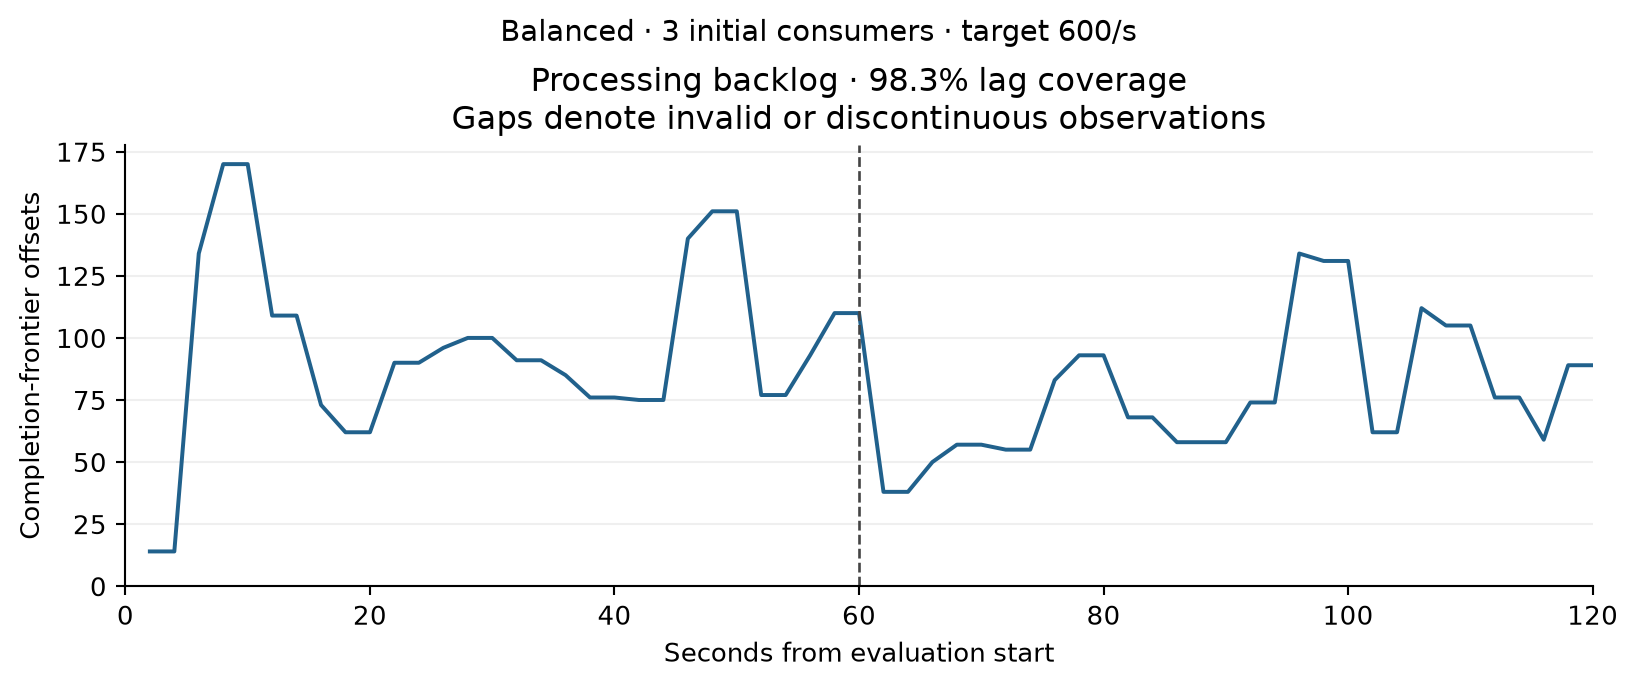

The file beside this chart, header and first rows:
timestamp_epoch, seconds_from_evaluation_start, valid, processing_backlog_offsets
1789229531, 2, True, 14.0
1789229533, 4, True, 14.0
1789229535, 6, True, 134.0
1789229537, 8, True, 170.0
1789229539, 10, True, 170.0
1789229541, 12, True, 109.0
1789229543, 14, True, 109.0
1789229545, 16, True, 73.0
1789229547, 18, True, 62.0
1789229549, 20, True, 62.0
1789229551, 22, True, 90.0
1789229553, 24, True, 90.0
1789229555, 26, True, 96.0
1789229557, 28, True, 100.0
1789229559, 30, True, 100.0
1789229561, 32, True, 91.0
1789229563, 34, True, 91.0
1789229565, 36, True, 85.0
1789229567, 38, True, 76.0
1789229569, 40, True, 76.0
1789229571, 42, True, 75.0
1789229573, 44, True, 75.0
1789229575, 46, True, 140.0
1789229577, 48, True, 151.0
1789229579, 50, True, 151.0
1789229581, 52, True, 77.0
1789229583, 54, True, 77.0
1789229585, 56, True, 93.0
1789229587, 58, True, 110.0
1789229589, 60, True, 110.0
1789229591, 62, True, 38.0
1789229593, 64, True, 38.0
1789229595, 66, True, 50.0
1789229597, 68, True, 57.0
1789229599, 70, True, 57.0
1789229601, 72, True, 55.0
1789229603, 74, True, 55.0
1789229605, 76, True, 83.0
1789229607, 78, True, 93.0
1789229609, 80, True, 93.0
1789229611, 82, True, 68.0
1789229613, 84, True, 68.0
1789229615, 86, True, 58.0
1789229617, 88, True, 58.0
1789229619, 90, True, 58.0
1789229621, 92, True, 74.0
1789229623, 94, True, 74.0
1789229625, 96, True, 134.0
1789229627, 98, True, 131.0
1789229629, 100, True, 131.0
1789229631, 102, True, 62.0
1789229633, 104, True, 62.0
1789229635, 106, True, 112.0
1789229637, 108, True, 105.0
1789229639, 110, True, 105.0
1789229641, 112, True, 76.0
1789229643, 114, True, 76.0
1789229645, 116, True, 59.0
1789229647, 118, True, 89.0
1789229649, 120, True, 89.0
